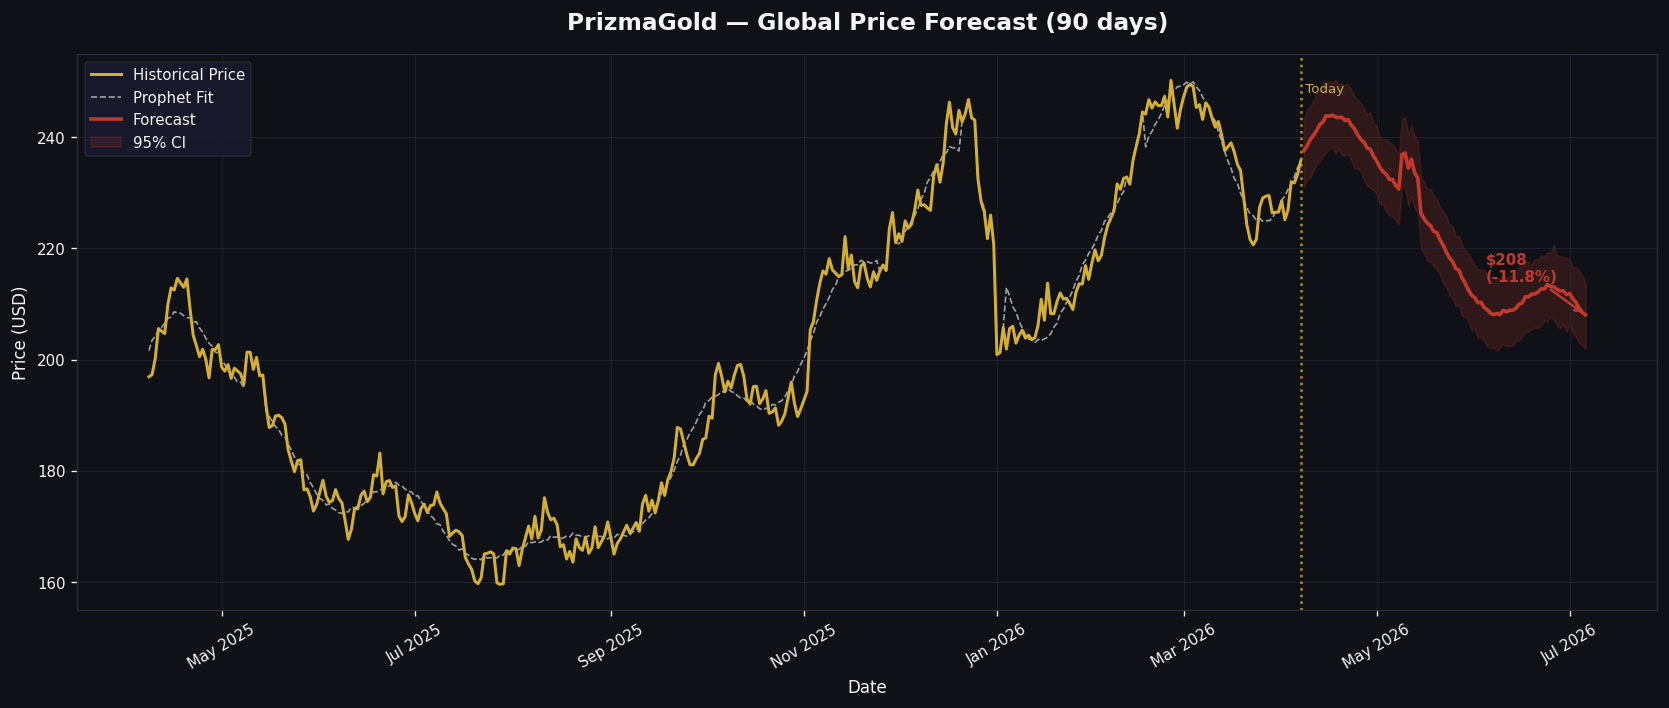

Values plotted in this chart, from the file beside it:
ds, yhat, yhat_lower, yhat_upper, actual, trend, weekly, yearly
2025-04-08, 201.6, 194.6, 208.2, 196.9, 182.6, -0.1738, 5.981
2025-04-09, 203.5, 197.8, 209.5, 197.3, 182.7, 0.4874, 7.164
2025-04-10, 204.2, 198, 210.6, 200.2, 182.8, 0.0748, 8.252
2025-04-11, 205.2, 198.8, 211.5, 205.6, 182.9, 0.07604, 9.226
2025-04-12, 205.8, 199.2, 212.2, 205.1, 183, -0.2357, 10.07
2025-04-13, 206.5, 200.2, 213.1, 204.7, 183.1, -0.2763, 10.78
2025-04-14, 207.4, 201.1, 213.4, 209.9, 183.2, 0.04753, 11.33
2025-04-15, 207.7, 201.1, 215.1, 212.9, 183.3, -0.1738, 11.74
2025-04-16, 208.6, 201.9, 214.9, 212.5, 183.4, 0.4874, 11.99
2025-04-17, 208.4, 202.6, 214.8, 214.6, 183.5, 0.0748, 12.09
2025-04-18, 208.3, 202.4, 214.5, 213.8, 183.6, 0.07604, 12.05
2025-04-19, 207.9, 201, 213.9, 213, 183.7, -0.2357, 11.87
2025-04-20, 207.6, 201.7, 214.1, 214.5, 183.8, -0.2763, 11.57
2025-04-21, 207.5, 201.6, 213.9, 209.1, 183.9, 0.04753, 11.15
2025-04-22, 206.7, 200.1, 212.7, 204.4, 184, -0.1738, 10.63
2025-04-23, 206.8, 200.9, 213, 202.5, 184.1, 0.4874, 10.04
2025-04-24, 205.7, 199.4, 212.1, 200.5, 184.1, 0.0748, 9.383
2025-04-25, 204.9, 198.9, 210.7, 201.9, 184.2, 0.07604, 8.68
2025-04-26, 203.8, 197.5, 210.1, 200, 184.3, -0.2357, 7.948
2025-04-27, 202.9, 196.9, 209.4, 196.7, 184.4, -0.2763, 7.205
2025-04-28, 202.4, 196.6, 208.7, 201.8, 184.5, 0.04753, 6.464
2025-04-29, 201.3, 195, 208.3, 201.8, 184.6, -0.1738, 5.742
2025-04-30, 201.2, 194.8, 207.5, 202.7, 184.7, 0.4874, 5.048
2025-05-01, 199.9, 193.2, 205.9, 198.6, 184.8, 0.0748, 4.395
2025-05-02, 199.1, 192.9, 204.8, 197.9, 184.9, 0.07604, 3.79
2025-05-03, 198, 191.8, 204.4, 199.1, 185, -0.2357, 3.238
2025-05-04, 197.2, 190.3, 203.5, 196.6, 185.1, -0.2763, 2.743
2025-05-05, 196.8, 190.7, 203.3, 198.4, 185.2, 0.04753, 2.305
2025-05-06, 195.9, 189.4, 201.8, 198, 185.3, -0.1738, 1.924
2025-05-07, 195.9, 189.2, 202.5, 197.4, 185.4, 0.4874, 1.595
2025-05-08, 194.9, 188.9, 201.3, 195.6, 185.5, 0.0748, 1.315
2025-05-09, 201.4, 195.5, 207.1, 201.3, 185.6, 0.07604, 1.076
2025-05-10, 201.4, 195, 207.8, 201.3, 185.7, -0.2357, 0.8698
2025-05-11, 198.3, 191.5, 204.8, 198.2, 185.8, -0.2763, 0.6885
2025-05-12, 200.5, 194.9, 207.3, 200.4, 185.9, 0.04753, 0.5227
2025-05-13, 197.2, 191, 203.8, 197.1, 186, -0.1738, 0.3631
2025-05-14, 197.3, 190.9, 203.2, 197.2, 186.1, 0.4874, 0.2007
2025-05-15, 190.5, 184.3, 196.6, 191.9, 186.2, 0.0748, 0.02714
2025-05-16, 189.8, 183.3, 195.6, 187.8, 186.3, 0.07604, -0.165
2025-05-17, 188.8, 182.3, 194.9, 188.1, 186.4, -0.2357, -0.3818
2025-05-18, 188, 181.6, 194.4, 189.8, 186.5, -0.2763, -0.6281
2025-05-19, 187.4, 181.6, 195, 190, 186.6, 0.04753, -0.9067
2025-05-20, 186.4, 179.9, 192.5, 189.5, 186.7, -0.1738, -1.219
2025-05-21, 186.1, 180.4, 193, 188.4, 186.8, 0.4874, -1.565
2025-05-22, 184.7, 178.4, 190.5, 183.7, 186.9, 0.0748, -1.941
2025-05-23, 183.8, 177.8, 190, 181.7, 187, 0.07604, -2.343
2025-05-24, 182.5, 176.8, 188.5, 179.8, 187.1, -0.2357, -2.766
2025-05-25, 181.4, 175.6, 187.7, 181.8, 187.2, -0.2763, -3.202
2025-05-26, 180.7, 174.8, 187, 182, 187.3, 0.04753, -3.643
2025-05-27, 179.5, 172.8, 185.8, 176.6, 187.4, -0.1738, -4.079
2025-05-28, 179.2, 172.6, 185.4, 176.7, 187.5, 0.4874, -4.499
2025-05-29, 177.8, 172.3, 184.7, 175.3, 187.6, 0.0748, -4.894
2025-05-30, 177, 170.8, 183.6, 172.7, 187.7, 0.07604, -5.252
2025-05-31, 175.8, 168.9, 182.6, 173.9, 187.8, -0.2357, -5.564
2025-06-01, 175, 168.4, 181.6, 176.2, 187.9, -0.2763, -5.82
2025-06-02, 174.7, 167.7, 180.8, 178.3, 188, 0.04753, -6.012
2025-06-03, 173.8, 167.1, 180, 175.4, 188.1, -0.1738, -6.132
2025-06-04, 174, 167.7, 181.1, 174.3, 188.1, 0.4874, -6.176
2025-06-05, 173.2, 167.1, 179.9, 174.6, 188.2, 0.0748, -6.139
2025-06-06, 172.9, 167.1, 179, 176.6, 188.3, 0.07604, -6.02
... 395 more rows
